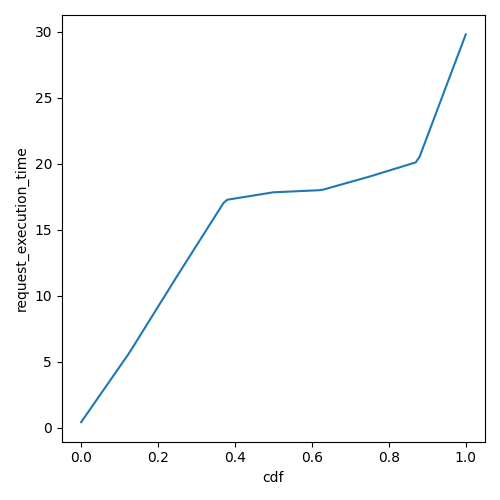

Source data for this figure (header and first rows):
cdf, request_execution_time
0.0, 0.4107
0.01, 0.8303
0.02, 1.25
0.03, 1.67
0.04, 2.089
0.05, 2.509
0.06, 2.928
0.07, 3.348
0.08, 3.767
0.09, 4.187
0.1, 4.607
0.11, 5.026
0.12, 5.446
0.13, 5.89
0.14, 6.357
0.15, 6.825
0.16, 7.293
0.17, 7.761
0.18, 8.229
0.19, 8.697
0.2, 9.165
0.21, 9.633
0.22, 10.1
0.23, 10.57
0.24, 11.04
0.25, 11.5
0.26, 11.96
0.27, 12.42
0.28, 12.88
0.29, 13.34
0.3, 13.8
0.31, 14.26
0.32, 14.72
0.33, 15.18
0.34, 15.64
0.35, 16.1
0.36, 16.56
0.37, 17.02
0.38, 17.27
0.39, 17.32
0.4, 17.37
0.41, 17.41
0.42, 17.46
0.43, 17.51
0.44, 17.55
0.45, 17.6
0.46, 17.65
0.47, 17.69
0.48, 17.74
0.49, 17.79
0.5, 17.83
0.51, 17.85
0.52, 17.86
0.53, 17.87
0.54, 17.89
0.55, 17.9
0.56, 17.91
0.57, 17.93
0.58, 17.94
0.59, 17.95
... 41 more rows
